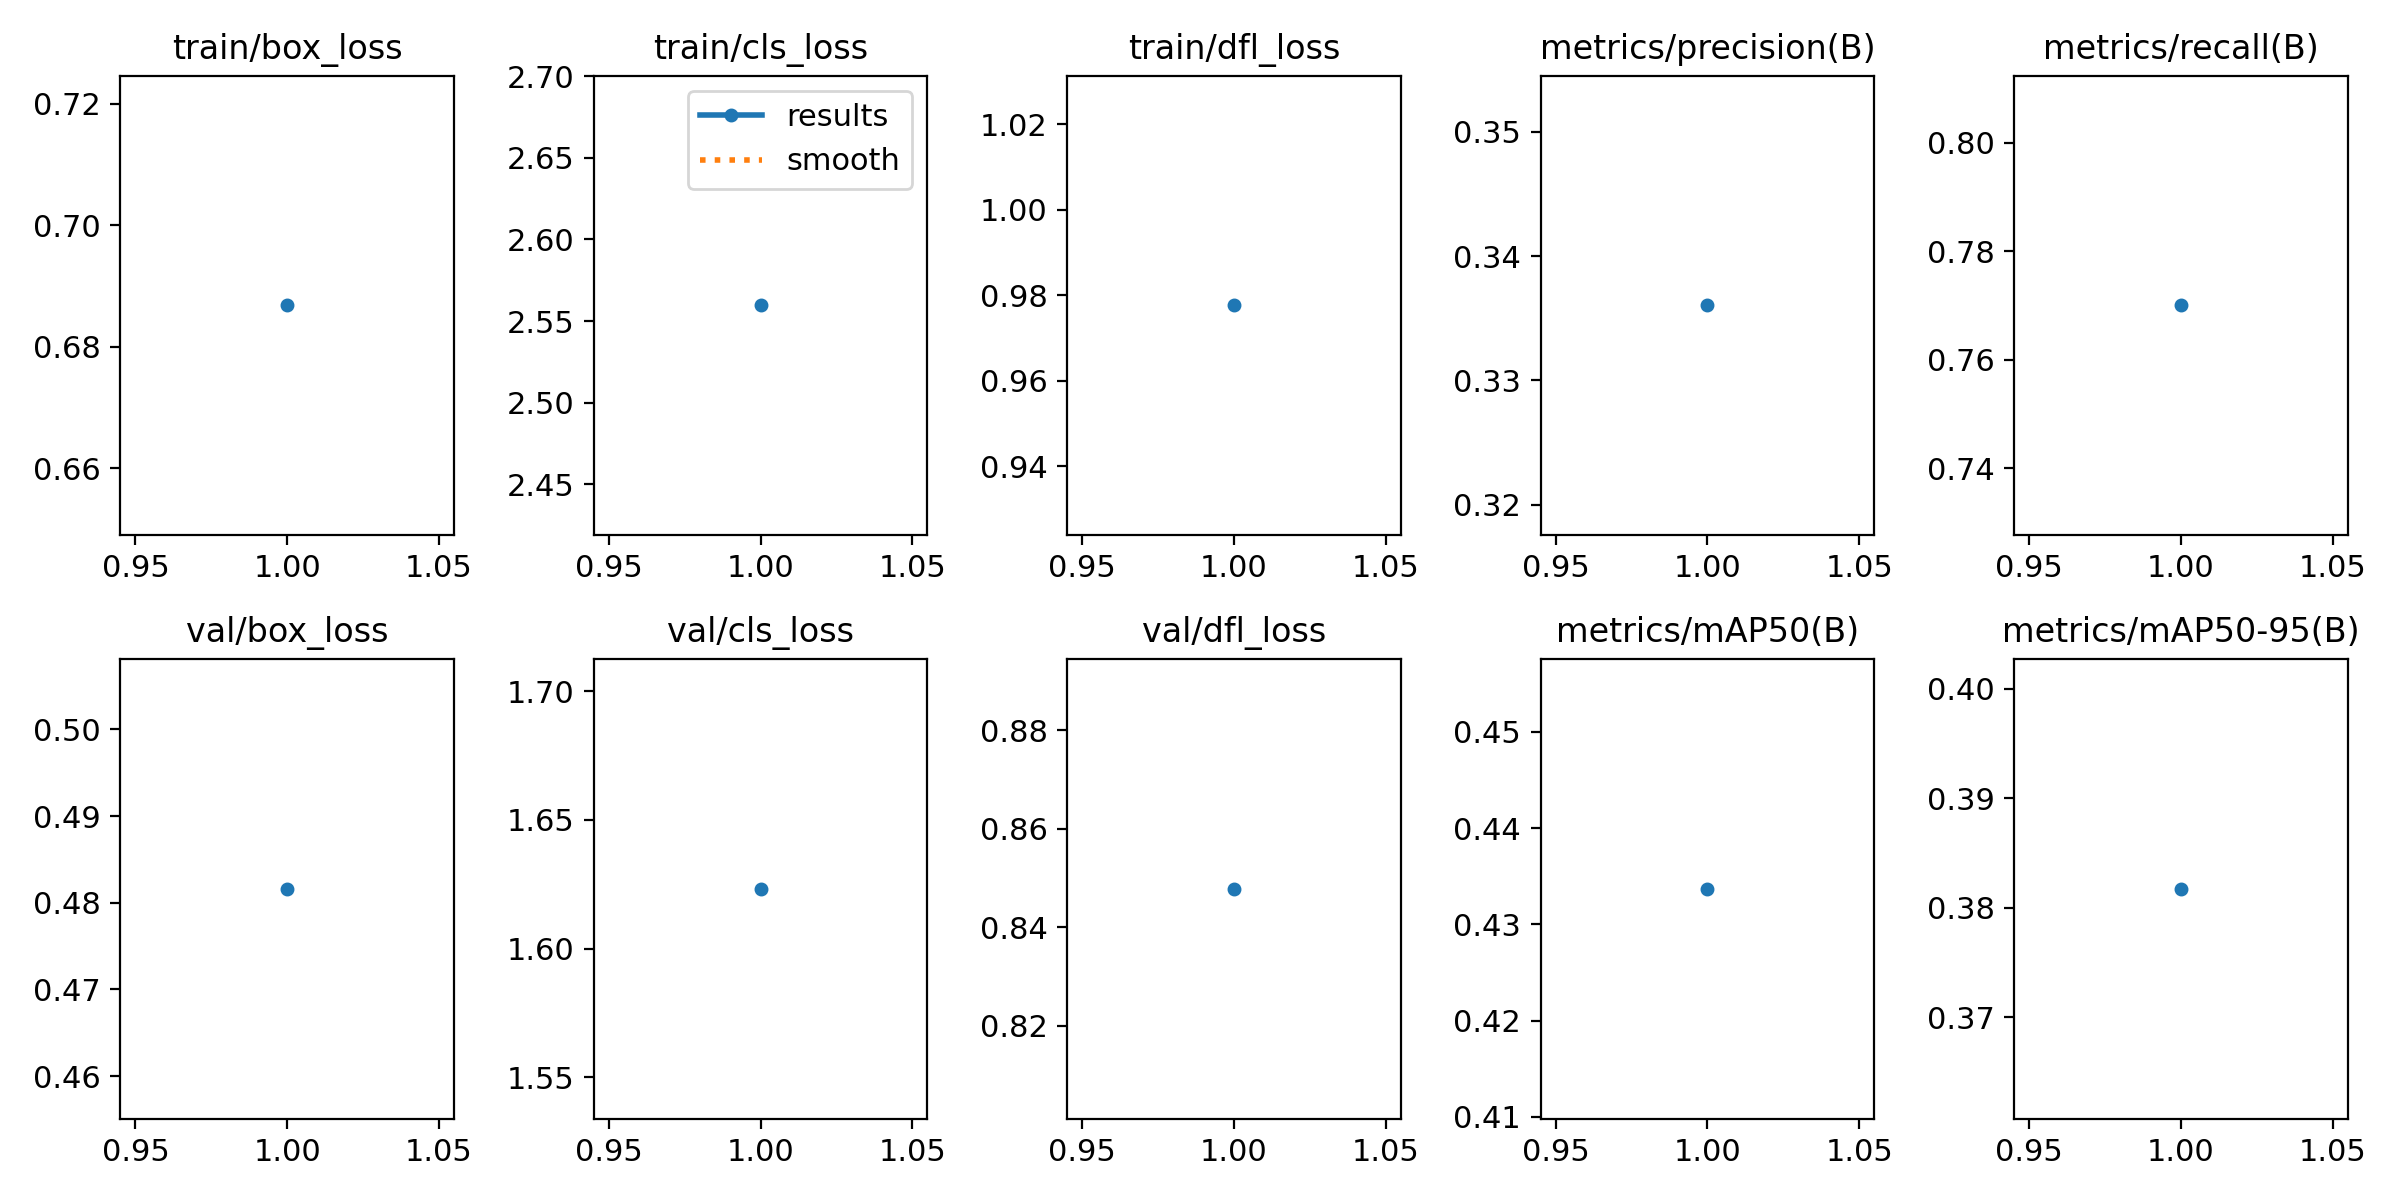

The file beside this chart, header and first rows:
epoch, time, train/box_loss, train/cls_loss, train/dfl_loss, metrics/precision(B), metrics/recall(B), metrics/mAP50(B), metrics/mAP50-95(B), val/box_loss, val/cls_loss, val/dfl_loss, lr/pg0, lr/pg1, lr/pg2
1, 60.63, 0.6868, 2.56, 0.9777, 0.336, 0.77, 0.4337, 0.3817, 0.4816, 1.623, 0.8478, 0.000301, 0.000301, 0.000301
